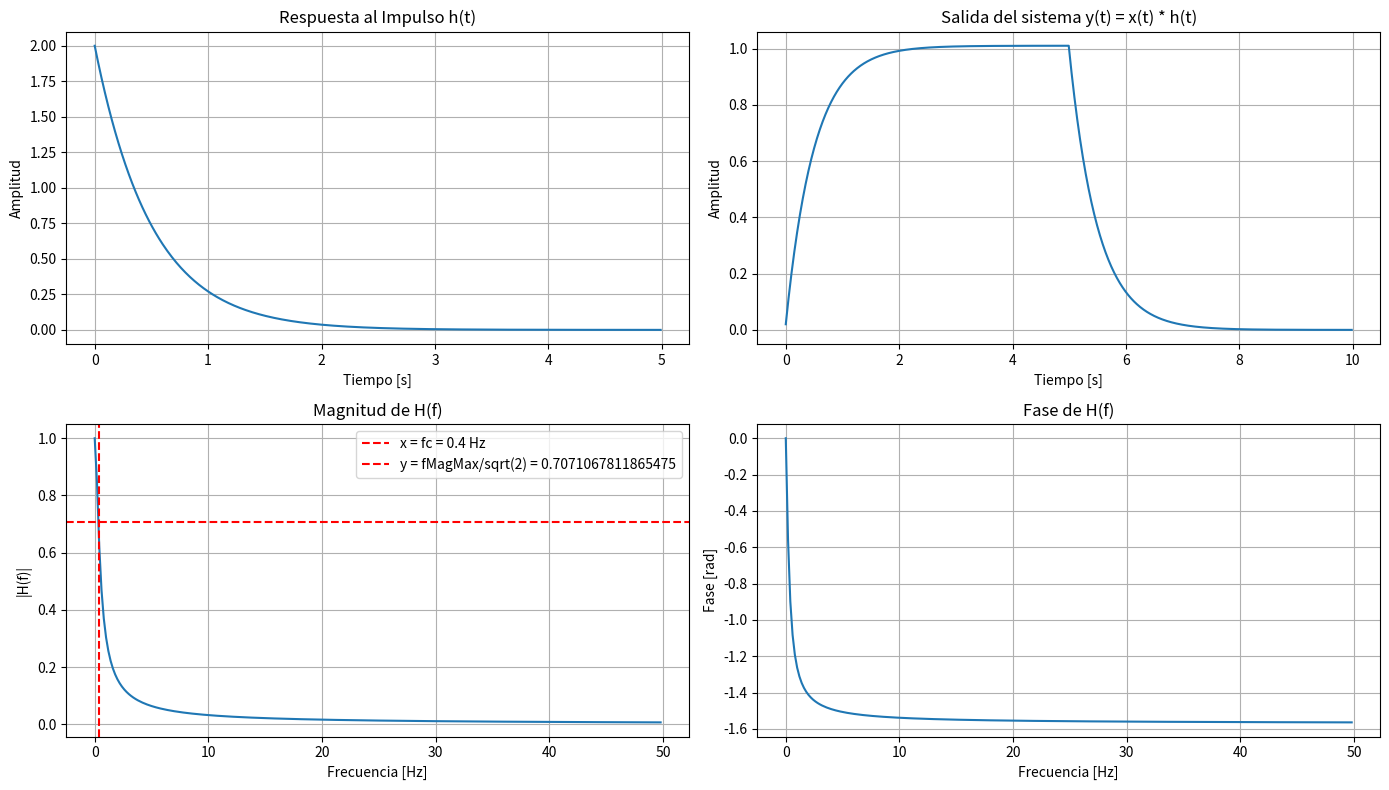

Here is the Python script that generated this plot:

import numpy as np
import matplotlib.pyplot as plt
from scipy.signal import convolve
from scipy.fft import fft, fftfreq, fftshift

# Parámetros
R = 1
C = 0.5  # Capacitancia en Faradios
RC = R*C
dt = 0.01
t = np.arange(0, 5, dt)  # Tiempo de 0 a 5 segundos

# Respuesta al impulso discreta: h(t) = (1/RC) * e^(-t/RC) * u(t)
h = (1/RC) * np.exp(-t / RC)

# Entrada: escalón unitario
x = np.ones_like(t)

# Convolución discreta
y = convolve(x, h) * dt  # Multiplicamos por dt para mantener escala de tiempo
ty = np.arange(0, len(y)) * dt  # Nuevo eje temporal para la convolución

# Respuesta en frecuencia analítica: H(f) = 1 / (1 + j2πfRC)
f = fftfreq(len(t), d=dt)
H_f = 1 / (1 + 1j * 2 * np.pi * f * RC)

f = f[0:int(len(t)/2)]  # Frecuencias positivas
H_f = H_f[0:int(len(t)/2)]

#Ancho de banda (AB)

fMagMax = np.max(H_f)  # Frecuencia de mayor amplitud

#Busqueda de frecuencia de corte donde la magnitud es 1/sqrt(2) de la maxima
fc, fcMag = 0, 0
for i in range(len(H_f)):
    if H_f[i] < fMagMax / np.sqrt(2):
        fc = f[i]
        fcMag = H_f[i]
        break

print(f"Frecuencia de corte: {fc} Hz")

# Gráficos
plt.figure(figsize=(14, 8))

# Gráfico de magnitud
plt.subplot(2, 2, 1)
plt.plot(t, h)
plt.title('Respuesta al Impulso h(t)')
plt.xlabel('Tiempo [s]')
plt.ylabel('Amplitud')
plt.grid(True)

# Gráfico de salida por convolución
plt.subplot(2, 2, 2)
plt.plot(ty, y)
plt.title('Salida del sistema y(t) = x(t) * h(t)')
plt.xlabel('Tiempo [s]')
plt.ylabel('Amplitud')
plt.grid(True)

# Gráfico de magnitud de la respuesta en frecuencia
plt.subplot(2, 2, 3)
plt.plot(f, np.abs(H_f))
plt.axvline(x=fc, color='red', linestyle='--', label=f'x = fc = {fc} Hz')
plt.axhline(y=fMagMax/np.sqrt(2), color='red', linestyle='--', label=f'y = fMagMax/sqrt(2) = {abs(fMagMax/np.sqrt(2))}')
plt.legend()
plt.title('Magnitud de H(f)')
plt.xlabel('Frecuencia [Hz]')
plt.ylabel('|H(f)|')
plt.grid(True)

# Gráfico de fase de la respuesta en frecuencia
plt.subplot(2, 2, 4)
plt.plot(f, np.angle(H_f))
plt.title('Fase de H(f)')
plt.xlabel('Frecuencia [Hz]')
plt.ylabel('Fase [rad]')
plt.grid(True)

plt.tight_layout()
plt.show()











